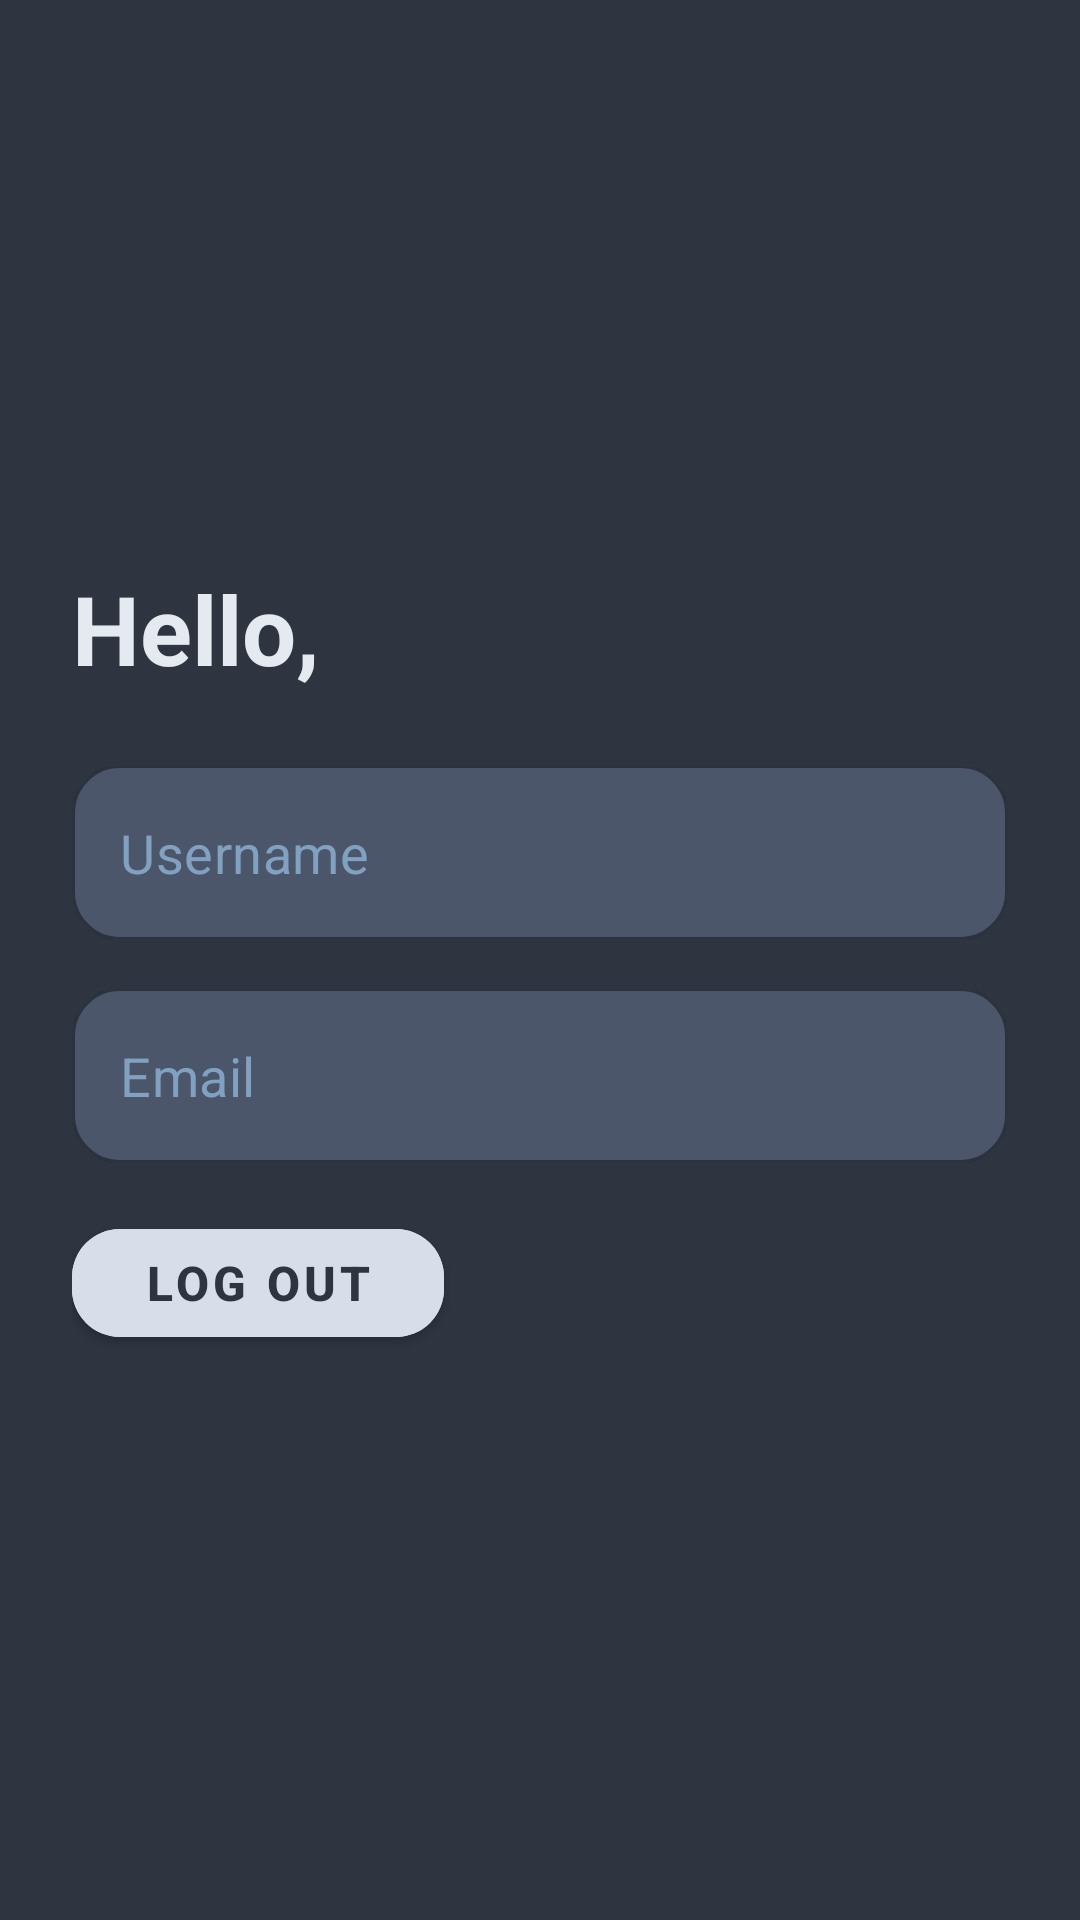

Android layout source for this screen:
<!-- AndroidManifest.xml: application theme Theme.MaterialComponents.NoActionBar -->
<!-- res/layout/activity_main.xml -->
<?xml version="1.0" encoding="utf-8"?>
<LinearLayout xmlns:android="http://schemas.android.com/apk/res/android"
    android:layout_width="match_parent"
    android:layout_height="match_parent"
    xmlns:app="http://schemas.android.com/apk/res-auto"
    android:orientation="vertical"
    android:paddingHorizontal="24dp"
    android:background="#2E3440"
    android:gravity="center">

    <com.google.android.material.textview.MaterialTextView
        android:layout_width="match_parent"
        android:id="@+id/greeting"
        android:tag="greeting"
        android:layout_height="wrap_content"
        android:text="Hello, "
        android:textStyle="bold"
        android:textColor="#E5E9F0"
        android:textSize="32sp"
        android:layout_marginBottom="24dp"
        />

    <com.google.android.material.textfield.TextInputLayout
        android:id="@+id/username_layout"
        android:layout_width="match_parent"
        android:layout_height="wrap_content"
        app:boxStrokeColor="#8FBCBB"
        app:startIconDrawable="@drawable/person"
        app:startIconTint="#D8DEE9"
        app:boxBackgroundColor="#4C566A"
        app:boxCornerRadiusBottomEnd="16dp"
        app:boxCornerRadiusBottomStart="16dp"
        app:boxCornerRadiusTopEnd="16dp"
        app:boxCornerRadiusTopStart="16dp"
        android:layout_marginBottom="16dp"
        android:focusableInTouchMode="true"
        app:hintEnabled="false"
        style="@style/Widget.MaterialComponents.TextInputLayout.OutlinedBox"
        >

        <com.google.android.material.textfield.TextInputEditText
            android:id="@+id/username"
            android:layout_width="match_parent"
            android:textSize="18sp"
            android:singleLine="true"
            android:hint="Username"
            android:textColorHint="#81A1C1"
            android:layout_height="wrap_content" />

    </com.google.android.material.textfield.TextInputLayout>

    <com.google.android.material.textfield.TextInputLayout
        android:id="@+id/email_layout"
        android:layout_width="match_parent"
        android:layout_height="wrap_content"
        app:boxStrokeColor="#8FBCBB"
        app:startIconDrawable="@drawable/email"
        app:startIconTint="#D8DEE9"
        app:boxBackgroundColor="#4C566A"
        app:boxCornerRadiusBottomEnd="16dp"
        app:boxCornerRadiusBottomStart="16dp"
        app:boxCornerRadiusTopEnd="16dp"
        app:boxCornerRadiusTopStart="16dp"
        android:layout_marginBottom="16dp"
        app:hintEnabled="false"
        style="@style/Widget.MaterialComponents.TextInputLayout.OutlinedBox"
        >

        <com.google.android.material.textfield.TextInputEditText
            android:id="@+id/email"
            android:layout_width="match_parent"
            android:textSize="18sp"
            android:singleLine="true"
            android:hint="Email"
            android:textColorHint="#81A1C1"
            android:layout_height="wrap_content" />

    </com.google.android.material.textfield.TextInputLayout>


    <LinearLayout
        android:layout_width="match_parent"
        android:layout_height="wrap_content">
        <com.google.android.material.button.MaterialButton
            android:id="@+id/logoutButton"
            android:layout_width="wrap_content"
            android:layout_height="wrap_content"
            android:textColor="#2E3440"
            android:backgroundTint="#D8DEE9"
            app:cornerRadius="16dp"
            android:textSize="16sp"
            android:textStyle="bold"
            android:paddingHorizontal="24dp"
            android:text="Log Out" />


    </LinearLayout>
</LinearLayout>
<!-- resources referenced by this layout -->
<resources>

</resources>
